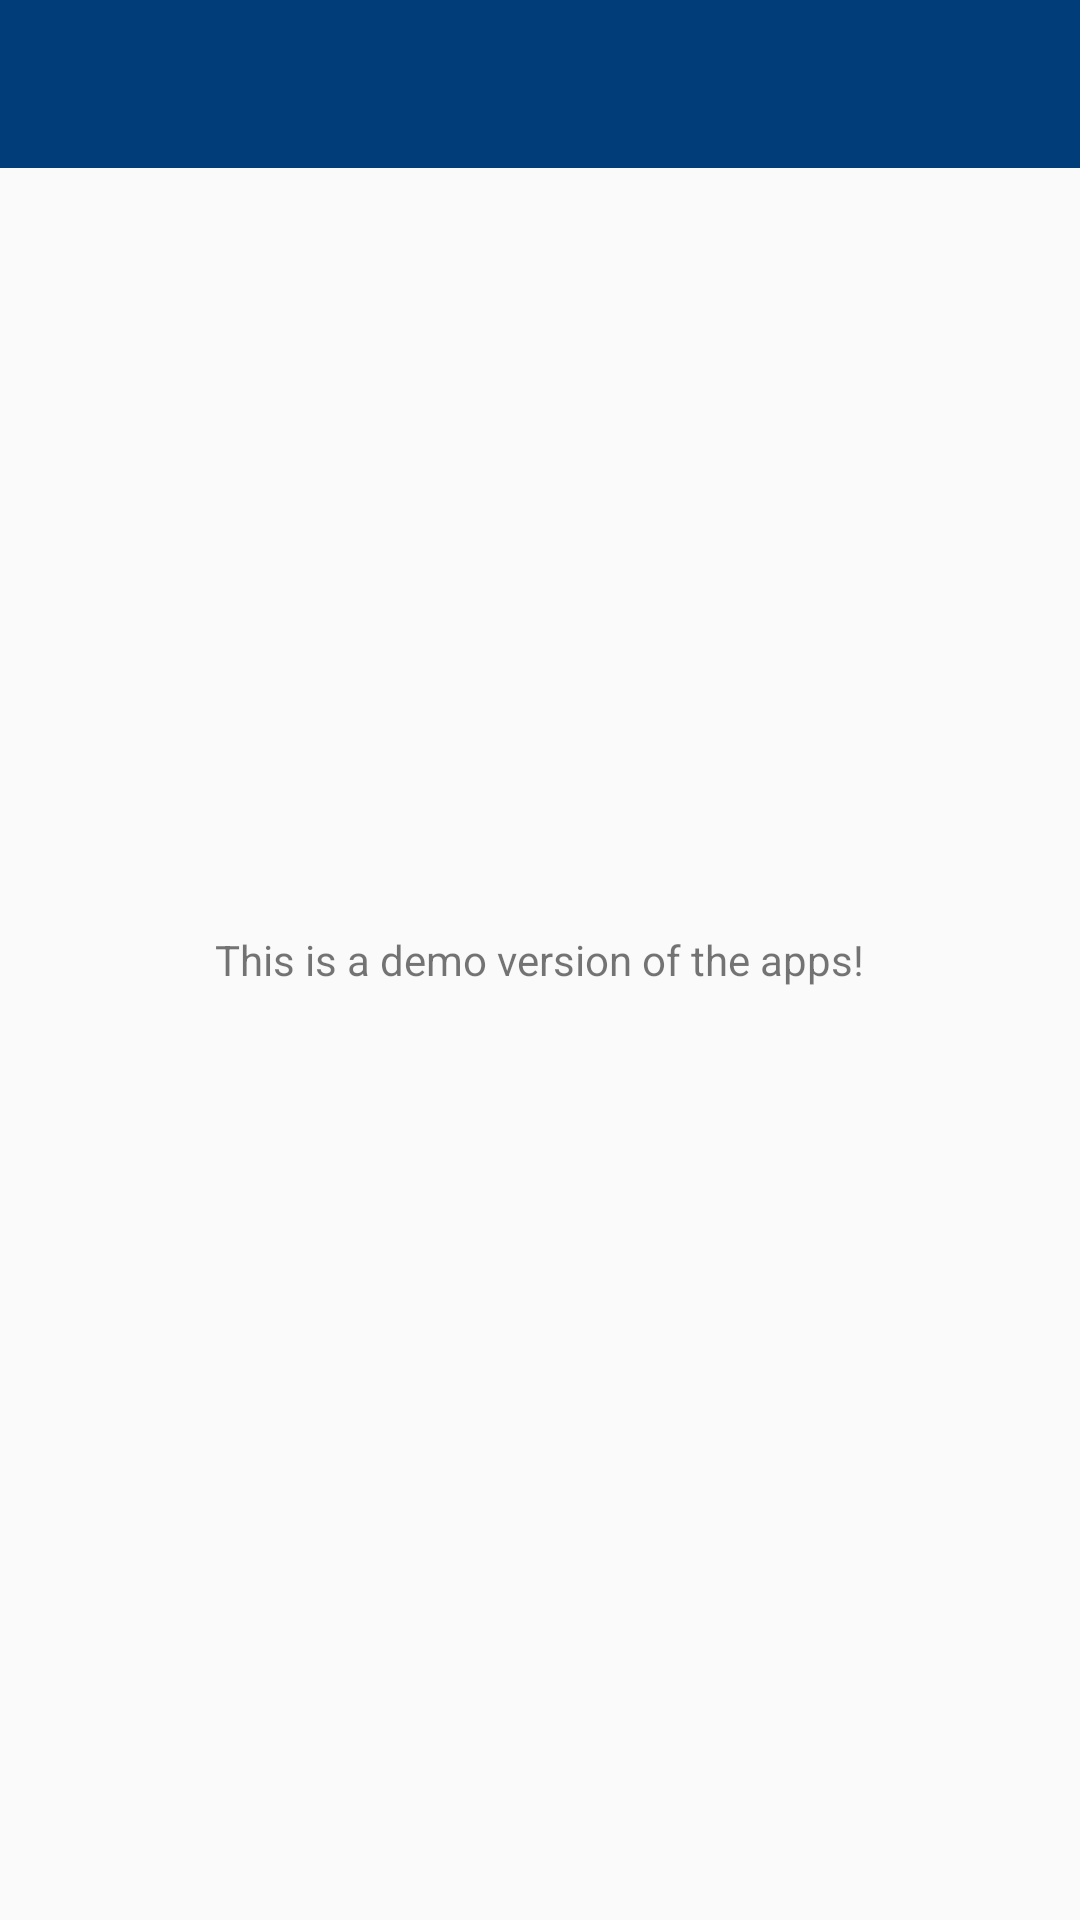

Write the Android layout XML for this screen, with the resource values it uses.
<!-- AndroidManifest.xml: application theme AppTheme -->
<!-- res/layout/activity_about.xml -->
<?xml version="1.0" encoding="utf-8"?>
<RelativeLayout xmlns:android="http://schemas.android.com/apk/res/android"
    xmlns:app="http://schemas.android.com/apk/res-auto"
    xmlns:tools="http://schemas.android.com/tools"
    android:layout_width="match_parent"
    android:layout_height="match_parent"
    tools:context=".AboutActivity">

    <android.support.v7.widget.Toolbar
        android:id="@+id/about_toolbar"
        android:layout_width="match_parent"
        android:layout_height="?attr/actionBarSize"
        android:background="@color/colorPrimary"
        app:popupTheme="@style/AppTheme.PopupOverlay"
        app:theme="@style/ThemeOverlay.AppCompat.Dark.ActionBar"/>

    <TextView
        android:id="@+id/about_text"
        android:layout_width="wrap_content"
        android:layout_height="wrap_content"
        android:layout_centerInParent="true"
        android:text="@string/about_notice_text"/>

</RelativeLayout>
<!-- resources referenced by this layout -->
<resources>
  <color name="colorPrimary">#003D79</color>
  <string name="about_notice_text">This is a demo version of the apps!</string>
  <style name="AppTheme.PopupOverlay" parent="ThemeOverlay.AppCompat.Light" />
  <style name="AppTheme" parent="Theme.AppCompat.Light.NoActionBar">
          
          <item name="colorPrimary">@color/colorPrimary</item>
          <item name="colorPrimaryDark">@color/colorPrimaryDark</item>
          <item name="colorAccent">@color/colorAccent</item>
          <item name="windowActionBar">false</item>
          <item name="android:navigationBarColor">@color/colorPrimary</item>
          <item name="windowNoTitle">true</item>
      </style>
  <color name="colorPrimaryDark">#023568</color>
  <color name="colorAccent">#F7A800</color>
</resources>
